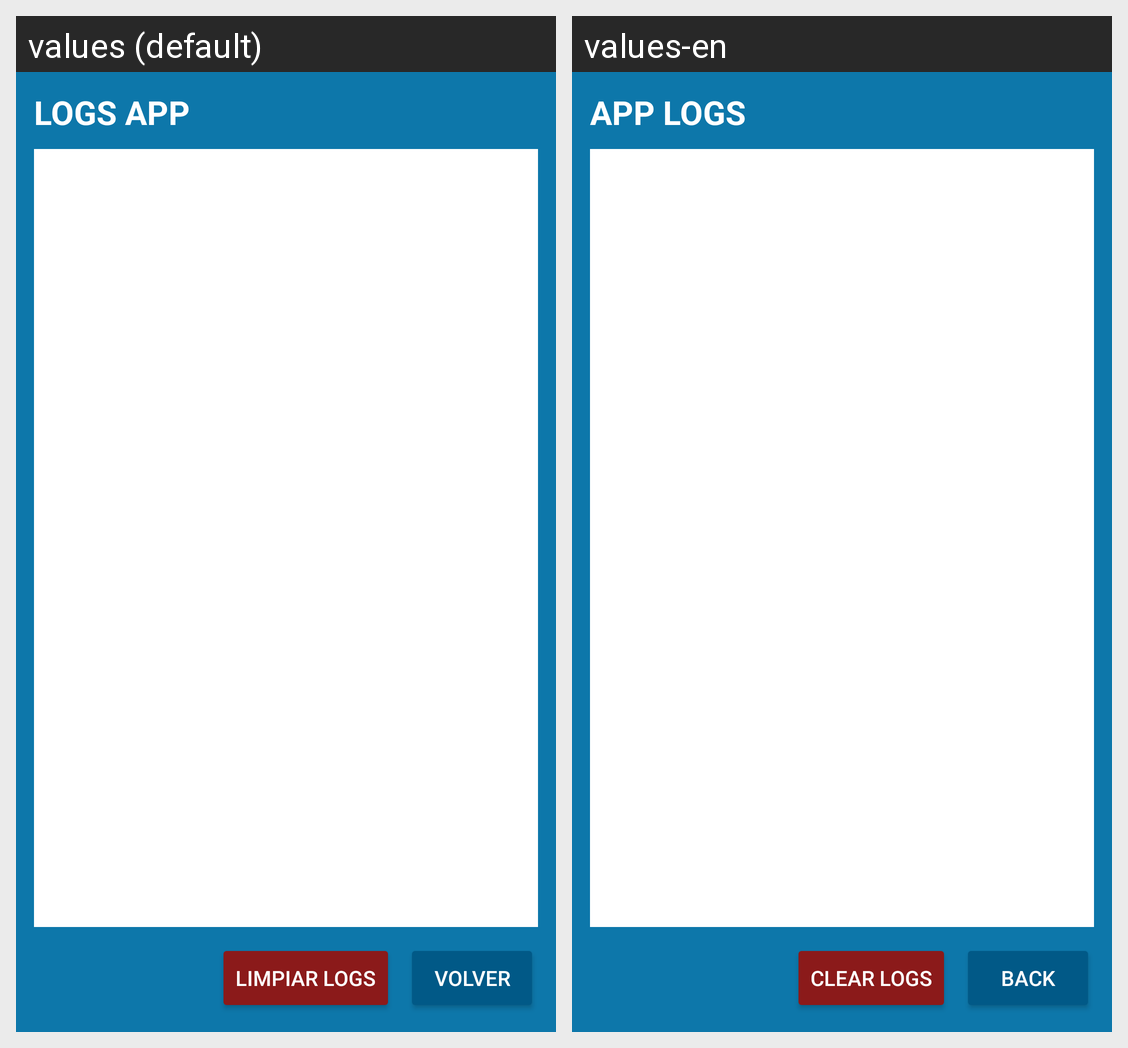

The same Android screen rendered under two of its app's locales, left to right. List the strings drawn on it with the default value and each locale's translation.
Android screen res/layout/activity_logs.xml rendered under 2 locales, left to right: values (default), values-en. Device: Nexus 5 (rendered at 1080×1920; each locale shown at half size, 540×960, under a caption strip naming it); theme Theme.AppCompat.Light.NoActionBar.
Strings drawn on this screen, with the default value and each locale's value (text and hints the layout hard-codes, and strings that could not be matched under every locale, appear in the picture but are not listed):

app_logs_title
  values: LOGS APP
  values-en: APP LOGS

clear_logs
  values: LIMPIAR LOGS
  values-en: CLEAR LOGS

common_back
  values: VOLVER
  values-en: BACK
